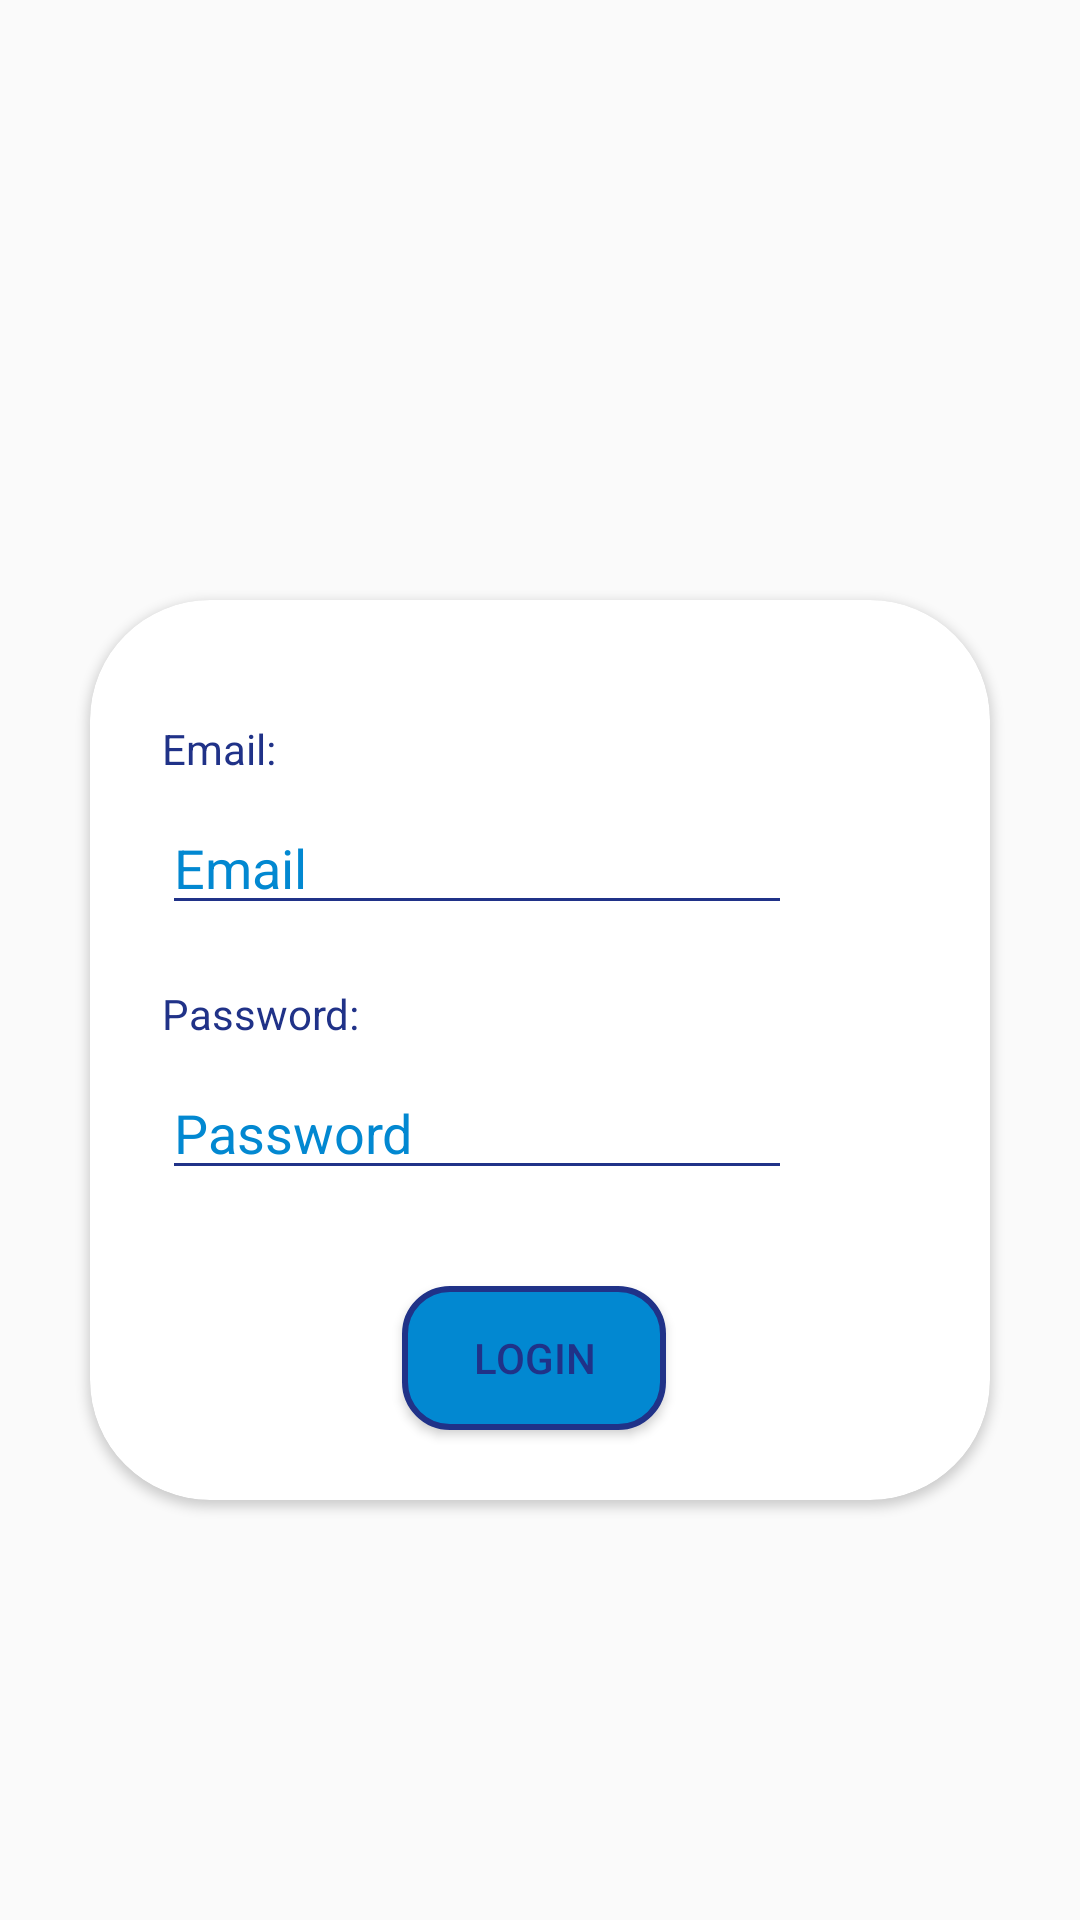

Layout XML and referenced resources for this Android screen:
<!-- AndroidManifest.xml: application theme AppTheme -->
<!-- res/layout/activity_login.xml -->
<?xml version="1.0" encoding="utf-8"?>
<androidx.constraintlayout.widget.ConstraintLayout xmlns:android="http://schemas.android.com/apk/res/android"
    xmlns:app="http://schemas.android.com/apk/res-auto"
    xmlns:card_view="http://schemas.android.com/apk/res-auto"
    xmlns:tools="http://schemas.android.com/tools"
    android:layout_width="match_parent"
    android:layout_height="match_parent"
    android:background="@drawable/backgnd"
    tools:context=".Login">


    <androidx.cardview.widget.CardView
        android:id="@+id/cardView2"
        android:layout_width="300dp"
        android:layout_height="300dp"
        android:layout_gravity="center"
        android:layout_marginTop="200dp"
        android:layout_marginBottom="200dp"
        app:layout_constraintEnd_toEndOf="parent"
        app:layout_constraintStart_toStartOf="parent"
        app:layout_constraintTop_toTopOf="parent"
        card_view:cardCornerRadius="40dp">

        <androidx.constraintlayout.widget.ConstraintLayout
            android:layout_width="match_parent"
            android:layout_height="match_parent"
            app:layout_constraintBottom_toBottomOf="@+id/txtpass"
            app:layout_constraintTop_toBottomOf="@+id/txtpass">


            <EditText
                android:id="@+id/lemail"
                android:layout_width="wrap_content"
                android:layout_height="wrap_content"
                android:layout_marginStart="24dp"
                android:layout_marginTop="8dp"
                android:backgroundTint="#203288"
                android:ems="10"
                android:hint="Email"
                android:inputType="textPersonName"
                android:textColor="#203288"
                android:textColorHighlight="#203288"
                android:textColorHint="#0288D1"
                app:layout_constraintStart_toStartOf="parent"
                app:layout_constraintTop_toBottomOf="@+id/txtemail" />

            <EditText
                android:id="@+id/lpassword"
                android:layout_width="wrap_content"
                android:layout_height="wrap_content"
                android:layout_marginStart="24dp"
                android:layout_marginTop="8dp"
                android:backgroundTint="#203288"
                android:ems="10"
                android:hint="Password"
                android:inputType="textPersonName"
                android:textColor="#203288"
                android:textColorHighlight="#203288"
                android:textColorHint="#0288D1"
                app:layout_constraintStart_toStartOf="parent"
                app:layout_constraintTop_toBottomOf="@+id/txtpass" />

            <TextView
                android:id="@+id/txtemail"
                android:layout_width="wrap_content"
                android:layout_height="wrap_content"
                android:layout_marginStart="24dp"
                android:layout_marginTop="40dp"
                android:text="Email:"
                android:textColor="#203288"
                android:textColorHighlight="#203288"
                android:textColorHint="#203288"
                app:layout_constraintStart_toStartOf="parent"
                app:layout_constraintTop_toTopOf="parent" />


            <TextView
                android:id="@+id/txtpass"
                android:layout_width="wrap_content"
                android:layout_height="wrap_content"
                android:layout_marginStart="24dp"
                android:layout_marginTop="20dp"
                android:text="Password:"
                android:textColor="#203288"
                android:textColorHighlight="#203288"
                android:textColorHint="#203288"
                app:layout_constraintStart_toStartOf="parent"
                app:layout_constraintTop_toBottomOf="@+id/lemail" />

            <Button
                android:id="@+id/loginbtn"
                android:layout_width="wrap_content"
                android:layout_height="wrap_content"
                android:layout_marginStart="80dp"
                android:layout_marginTop="32dp"
                android:background="@drawable/buttonrounded"
                android:text="Login"
                android:textColor="#203288"
                android:textColorHighlight="#203288"
                android:textColorHint="#203288"
                app:layout_constraintStart_toStartOf="@+id/lpassword"
                app:layout_constraintTop_toBottomOf="@+id/lpassword" />

        </androidx.constraintlayout.widget.ConstraintLayout>

    </androidx.cardview.widget.CardView>

</androidx.constraintlayout.widget.ConstraintLayout>
<!-- resources referenced by this layout -->
<resources>
  <!-- drawable buttonrounded (drawable) -->
  <?xml version="1.0" encoding="utf-8"?>
  <selector xmlns:android="http://schemas.android.com/apk/res/android">
      <item>
          <shape android:shape="rectangle">
              <solid android:color="#0288D1"/>
              <stroke android:color="#203288" android:width="2dp" />
              
              <corners android:radius="15dp" />
          </shape>
      </item>
  </selector>
  <style name="AppTheme" parent="Theme.AppCompat.Light.NoActionBar">
  
          
          <item name="colorPrimary">#FF00458B</item>
          <item name="colorPrimaryDark">#FF00458B</item>
          <item name="colorAccent">#FF00458B</item>
      </style>
</resources>
